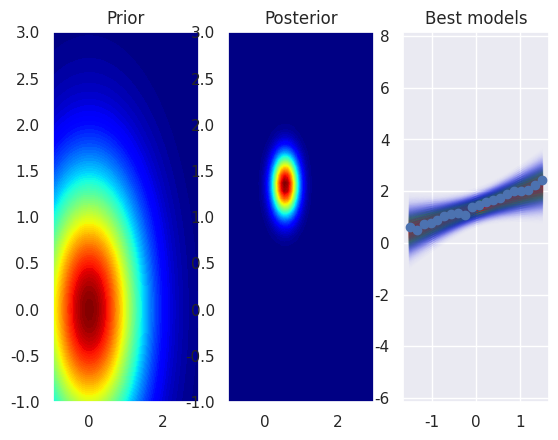

Recreate this plot in Python.
#! /usr/bin/env python3

# Program to visualize parameter space of linear fitting

# By:
# [redacted]
# [redacted]

import numpy as np
import matplotlib.pyplot as plt
import functools
import seaborn as sns
sns.set()


def our_random(x):
    """Get a sample from the "true" model at x."""
    epsilon = np.random.randn()/10
    k = 0.6
    m = 1.4
    return k*x + m + epsilon


def gauss(mean, sigma):
    """Create a gaussian distribution, returning it as a closure."""
    meannp = np.array(mean)
    sigmanp = np.array(sigma)

    const = 1/np.sqrt(np.linalg.det(2*np.pi*sigmanp))
    inv = np.linalg.inv(sigmanp)

    def f(x):
        diff = np.array(x-meannp)
        return const*np.exp(-1/2*(diff.T @ inv @ diff))
    return f


def prob_for(x, y, w):
    """Calculate likelihood 'P(y | w, x)' (not log-likelihood)"""
    guess_y = np.array([w[0] + w[1] * _x for _x in x])
    diff = y - guess_y
    err_to_prob = gauss([0], [[1]])
    probs = [err_to_prob(x) for x in diff]
    prodprobs = functools.reduce(lambda x, y: x*y, probs, 1)
    return prodprobs


def color(x):
    """Return a nice color for a line depending on our confidence x ([0, 1])"""
    r = int(255*x)
    g = int(128-np.abs(128-256*x))
    b = int(255-255*x)

    r -= g//2
    b -= g//2

    str = "#%0.2X%0.2X%0.2X" % (r, g, b)
    return str


def plot_transpar(w, alpha):
    """Plot y=kx+m with w containing [m k]"""
    x = np.linspace(-1.5, 1.5, 3)
    y = [w[0] + w[1]*_x for _x in x]
    plt.plot(x, y, alpha=alpha, color=color(alpha), zorder=1)


def main():
    # Space in image for w0, w1
    lin = np.linspace(-1.0, 3.0, 50)
    wspace = np.array([np.array([i, j]) for i in lin for j in lin])

    # "Sampled" data, vary the number here for accuracy
    data_x = np.linspace(-1.5, 1.5, 20)
    data_y = [our_random(i) for i in data_x]
    w = np.array([prob_for(data_x, data_y, w) for w in wspace])

    prior = gauss([0, 0], [[1, 0], [0, 1]])
    p = np.array([prior(w) for w in wspace])

    posterior = w*p

    maxpost = posterior[posterior.argsort()][-1]

    # For subplotting
    fig = plt.figure()

    # The prior 2d space
    ax = fig.add_subplot(131)
    plt.title("Prior")
    X, Y = np.meshgrid(lin, lin)
    prior2d = [prior([i, j]) for i in lin for j in lin]
    prior2d = np.reshape(prior2d, (len(lin), len(lin)))
    ax.contourf(X, Y, prior2d, 100, cmap=plt.cm.jet)

    # The posterior 2d space
    ax = fig.add_subplot(132)
    plt.title("Posterior")
    X, Y = np.meshgrid(lin, lin)
    posterior2d = np.reshape(posterior, (len(lin), len(lin)))
    ax.contourf(X, Y, posterior2d, 100, cmap=plt.cm.jet)

    # Visualization of best models
    ax = fig.add_subplot(133)
    plt.title("Best models")
    for k, v in enumerate(posterior):
        plot_transpar(wspace[k], v/maxpost)
    plt.scatter(data_x, data_y, zorder=2)

    # Draw it all
    plt.show()


if __name__ == "__main__":
    main()
